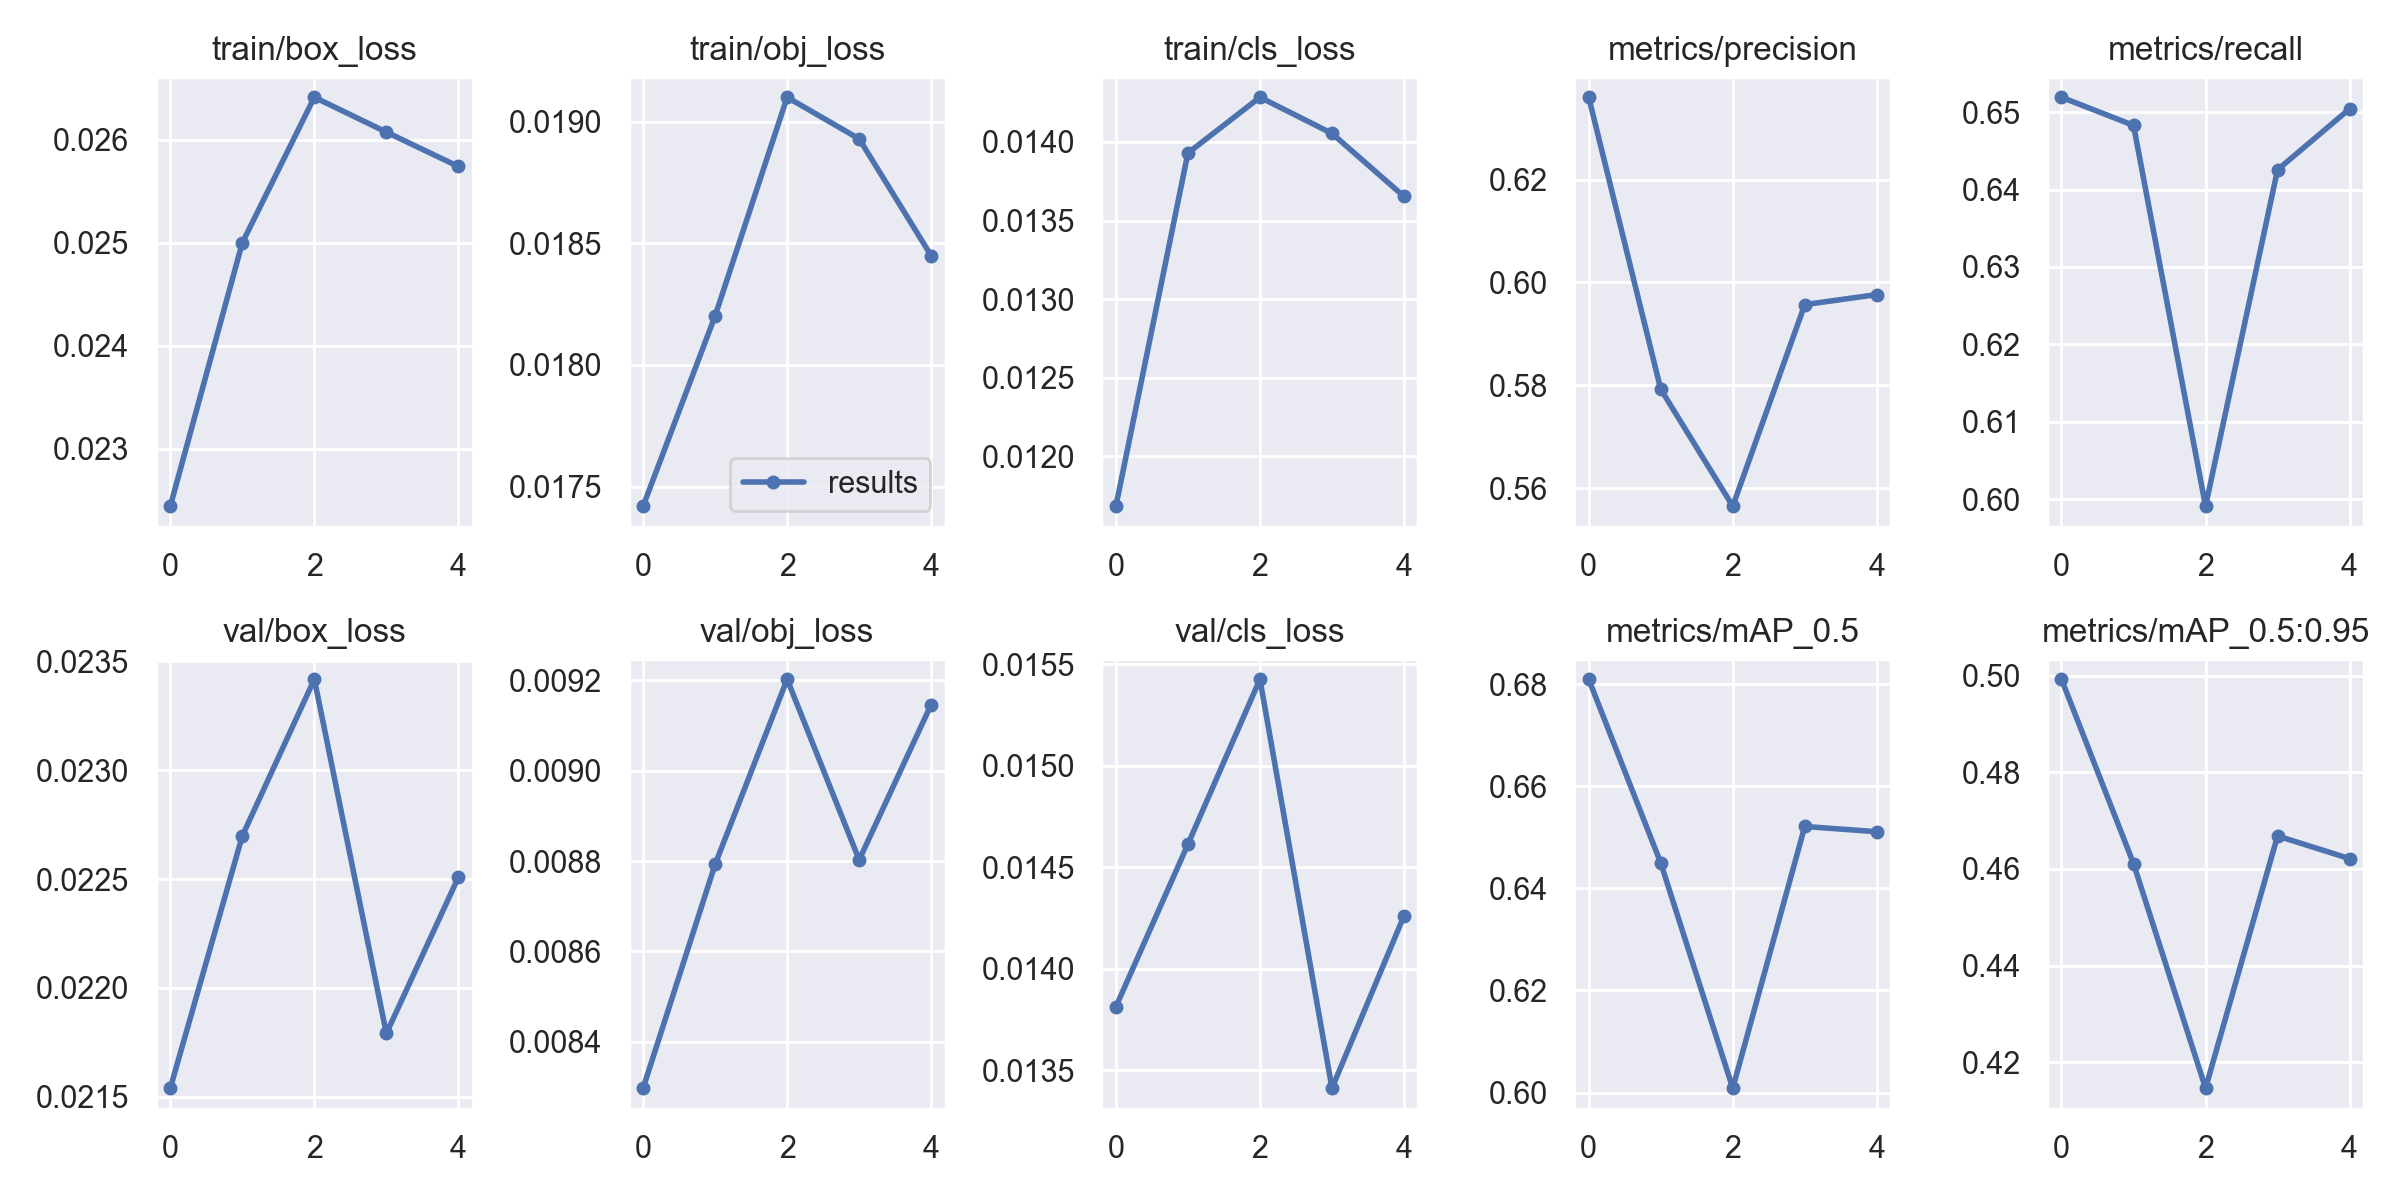

Values plotted in this chart, from the file beside it:
epoch, train/box_loss, train/obj_loss, train/cls_loss, metrics/precision, metrics/recall, metrics/mAP_0.5, metrics/mAP_0.5:0.95, val/box_loss, val/obj_loss, val/cls_loss, x/lr0, x/lr1, x/lr2
0, 0.02244, 0.01742, 0.01168, 0.636, 0.6519, 0.681, 0.4993, 0.02154, 0.008298, 0.01381, 0.003323, 0.003323, 0.0701
1, 0.025, 0.0182, 0.01393, 0.5793, 0.6483, 0.645, 0.4611, 0.0227, 0.008793, 0.01461, 0.005338, 0.005338, 0.03878
2, 0.02641, 0.0191, 0.01428, 0.5565, 0.5991, 0.6009, 0.4146, 0.02342, 0.009202, 0.01543, 0.006034, 0.006034, 0.00614
3, 0.02607, 0.01893, 0.01405, 0.5957, 0.6426, 0.6521, 0.4668, 0.02179, 0.008802, 0.01341, 0.00406, 0.00406, 0.00406
4, 0.02574, 0.01845, 0.01365, 0.5977, 0.6504, 0.6511, 0.4621, 0.02251, 0.009146, 0.01426, 0.00406, 0.00406, 0.00406
